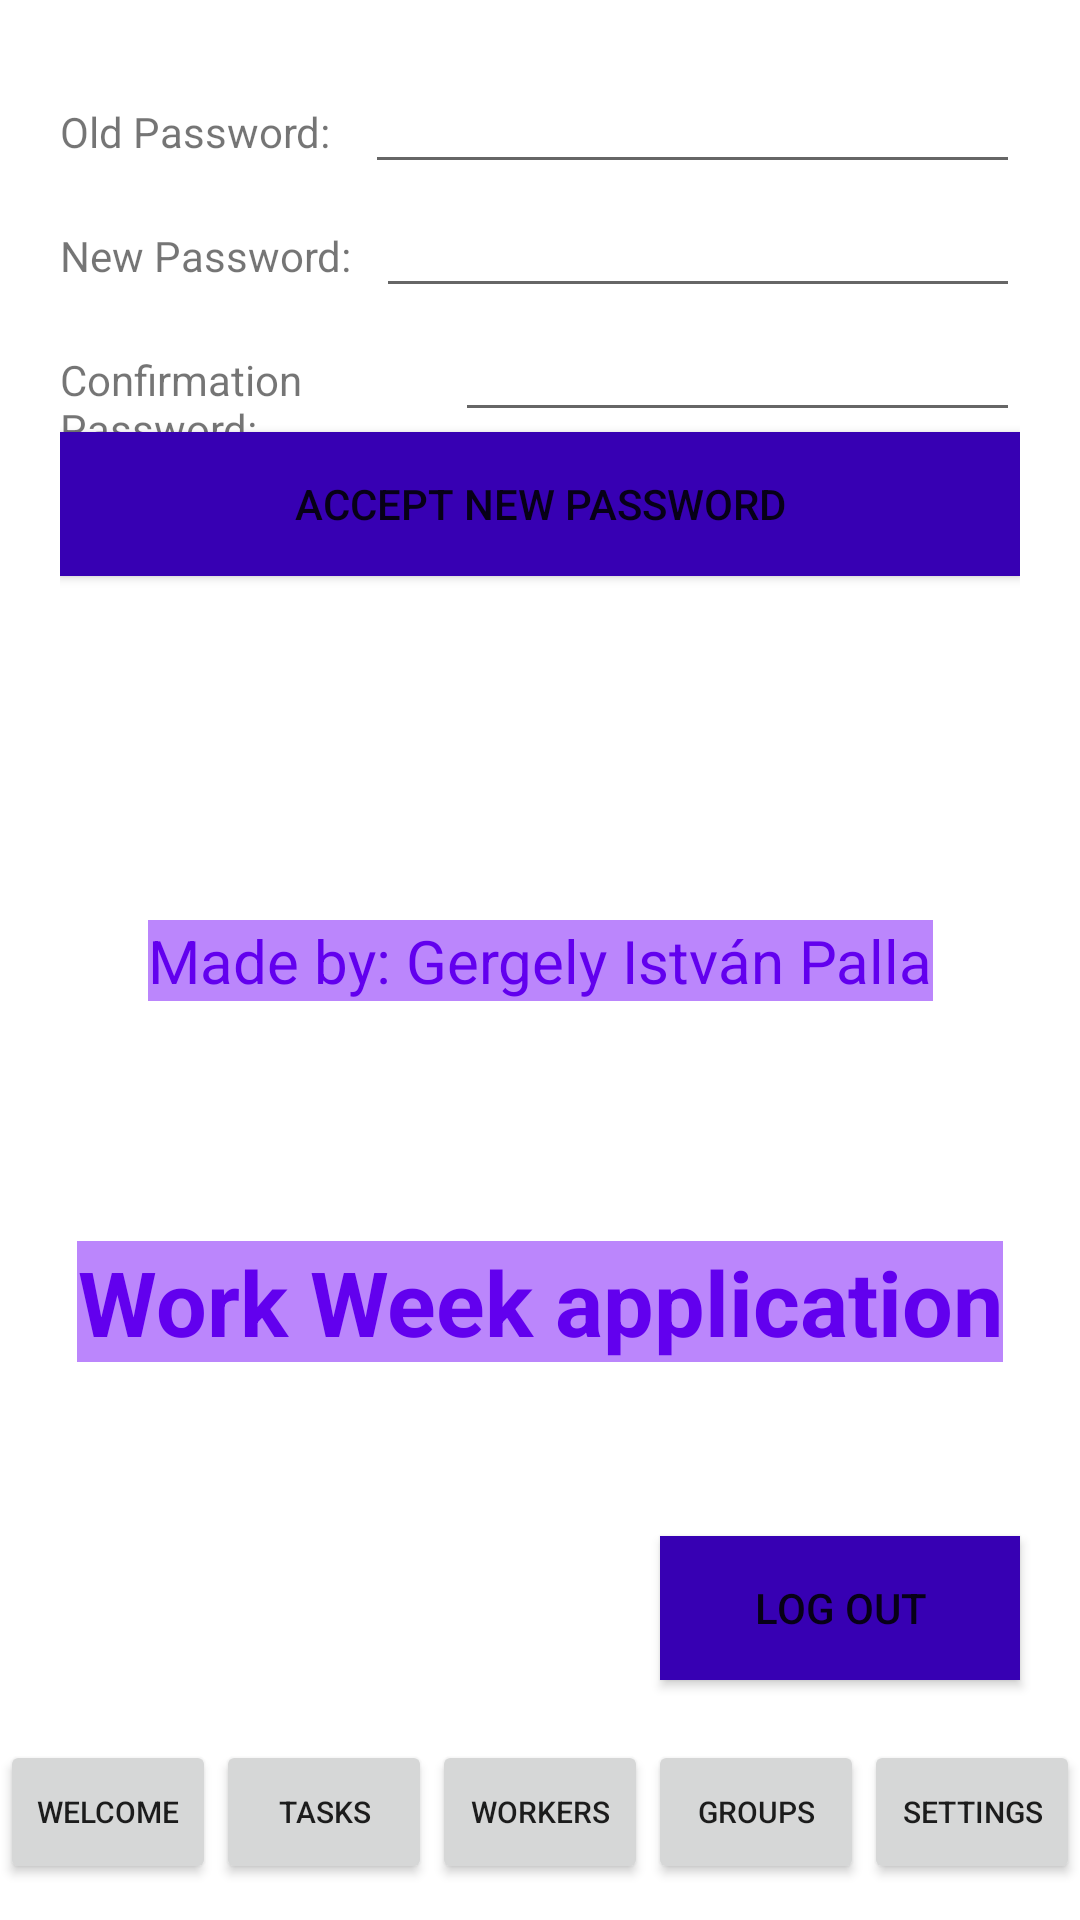

Android layout source for this screen:
<!-- AndroidManifest.xml: application theme Theme.WorkweekManagement -->
<!-- res/layout/activity_settings.xml -->
<?xml version="1.0" encoding="utf-8"?>
<androidx.constraintlayout.widget.ConstraintLayout
        xmlns:android="http://schemas.android.com/apk/res/android"
        xmlns:app="http://schemas.android.com/apk/res-auto"
        xmlns:tools="http://schemas.android.com/tools"
        android:layout_width="match_parent"
        android:layout_height="match_parent"
        tools:context=".Settings">

    <TextView
            android:id="@+id/textViewStart1"
            android:layout_width="wrap_content"
            android:layout_height="wrap_content"
            android:background="@color/purple_200"
            android:gravity="center"
            android:text="Work Week application"
            android:textColor="@color/design_default_color_primary"
            android:textSize="30sp"
            android:textStyle="bold"
            app:layout_constraintEnd_toEndOf="parent"
            app:layout_constraintHorizontal_bias="0.5"
            app:layout_constraintStart_toStartOf="parent"
            app:layout_constraintTop_toTopOf="@+id/linearLayout3"
            app:layout_constraintVertical_bias="0.679" app:layout_constraintBottom_toBottomOf="@+id/linearLayout"/>

    <TextView
            android:id="@+id/textViewStart2"
            android:layout_width="wrap_content"
            android:layout_height="wrap_content"
            android:background="@color/purple_200"
            android:gravity="center"
            android:text="Made by: Gergely István Palla"
            android:textColor="@color/design_default_color_primary"
            android:textSize="20sp"
            app:layout_constraintBottom_toBottomOf="parent"
            app:layout_constraintEnd_toEndOf="parent"
            app:layout_constraintHorizontal_bias="0.5"
            app:layout_constraintStart_toStartOf="parent"
            app:layout_constraintTop_toTopOf="parent"/>
    <Button
            android:id="@+id/settingslogout"
            android:layout_width="wrap_content"
            android:layout_height="wrap_content"
            android:text="LOG OUT"
            android:width="120dp"
            android:background="@color/purple_700"
            android:layout_marginBottom="80dp"
            android:layout_marginRight="20dp"
            app:layout_constraintBottom_toBottomOf="parent"
            app:layout_constraintEnd_toEndOf="parent"/>

    <LinearLayout
            android:layout_margin="20dp"
            android:orientation="vertical"
            android:layout_width="match_parent"
            android:layout_height="match_parent"
            app:layout_constraintBottom_toTopOf="@+id/linearLayout"
            app:layout_constraintTop_toTopOf="parent"
            app:layout_constraintStart_toStartOf="parent"
            app:layout_constraintEnd_toEndOf="parent"
            app:layout_constraintVertical_bias="0.0" android:id="@+id/linearLayout3">
        <LinearLayout
                android:orientation="horizontal"
                android:layout_width="match_parent"
                android:layout_height="wrap_content">
            <TextView
                    android:id="@+id/settingsnewpassoldpasstext"
                    android:layout_width="wrap_content"
                    android:layout_height="wrap_content"
                    android:layout_weight="1"
                    android:text="Old Password: "
                    android:textSize="14sp"/>
            <EditText
                    android:layout_width="wrap_content"
                    android:layout_height="wrap_content"
                    android:inputType="textPassword"
                    android:layout_weight="1"
                    android:textAlignment="gravity"
                    android:text=""
                    android:ems="10"
                    android:id="@+id/settingsnewpassoldpassedit"/>
        </LinearLayout>
        <LinearLayout
                android:orientation="horizontal"
                android:layout_width="match_parent"
                android:layout_height="wrap_content">
            <TextView
                    android:id="@+id/settingsnewpassnewpassonetext"
                    android:layout_width="wrap_content"
                    android:layout_height="wrap_content"
                    android:layout_weight="1"
                    android:text="New Password: "
                    android:textSize="14sp"/>
            <EditText
                    android:layout_width="wrap_content"
                    android:layout_height="wrap_content"
                    android:inputType="textPassword"
                    android:layout_weight="1"
                    android:textAlignment="gravity"
                    android:text=""
                    android:ems="10"
                    android:id="@+id/settingsnewpassnewpassoneedit"/>
        </LinearLayout>
        <LinearLayout
                android:orientation="horizontal"
                android:layout_width="match_parent"
                android:layout_height="wrap_content">
            <TextView
                    android:id="@+id/settingsnewpassnewpasstwotext"
                    android:layout_width="wrap_content"
                    android:layout_height="wrap_content"
                    android:layout_weight="1"
                    android:text="Confirmation Password: "
                    android:textSize="14sp"/>
            <EditText
                    android:layout_width="wrap_content"
                    android:layout_height="wrap_content"
                    android:inputType="textPassword"
                    android:layout_weight="1"
                    android:textAlignment="gravity"
                    android:text=""
                    android:ems="10"
                    android:id="@+id/settingsnewpassnewpasstwoedit"/>
        </LinearLayout>
        <Button
                android:id="@+id/settingnewpassword"
                android:layout_width="match_parent"
                android:layout_height="wrap_content"
                android:text="Accept New Password"
                android:background="@color/purple_700"/>
    </LinearLayout>
    <LinearLayout
            android:id="@+id/linearLayout"
            android:layout_width="match_parent"
            android:layout_height="60dp"
            android:orientation="vertical"
            app:layout_constraintBottom_toBottomOf="parent"
            app:layout_constraintEnd_toEndOf="parent"
            app:layout_constraintStart_toStartOf="parent">

        <LinearLayout
                android:layout_width="match_parent"
                android:layout_height="match_parent"
                android:orientation="horizontal"
                tools:ignore="UselessParent">

            <Button
                    android:id="@+id/button_menu_main_welcome"
                    android:layout_width="wrap_content"
                    android:layout_height="wrap_content"
                    android:layout_weight="1"
                    android:singleLine="true"
                    android:textSize="10sp"
                    android:text="Welcome"
                    tools:ignore="ButtonStyle"/>

            <Button
                    android:id="@+id/button_menu_main_tasks"
                    android:layout_width="wrap_content"
                    android:layout_height="wrap_content"
                    android:layout_weight="1"
                    android:singleLine="true"
                    android:textSize="10sp"
                    android:text="Tasks"
                    tools:ignore="ButtonStyle"/>

            <Button
                    android:id="@+id/button_menu_main_workers"
                    android:layout_width="wrap_content"
                    android:layout_height="wrap_content"
                    android:layout_weight="1"
                    android:singleLine="true"
                    android:textSize="10sp"
                    android:text="Workers"
                    tools:ignore="ButtonStyle"/>
            <Button
                    android:id="@+id/button_menu_main_group"
                    android:layout_width="wrap_content"
                    android:layout_height="wrap_content"
                    android:layout_weight="1"
                    android:singleLine="true"
                    android:textSize="10sp"
                    android:text="Groups"
                    tools:ignore="ButtonStyle"/>
            <Button
                    android:id="@+id/button_menu_main_setting"
                    android:layout_width="wrap_content"
                    android:layout_height="wrap_content"
                    android:layout_weight="1"
                    android:singleLine="true"
                    android:textSize="10sp"
                    android:text="Settings"
                    tools:ignore="ButtonStyle"/>
        </LinearLayout>
    </LinearLayout>

</androidx.constraintlayout.widget.ConstraintLayout>
<!-- resources referenced by this layout -->
<resources>
  <color name="purple_200">#FFBB86FC</color>
  <color name="purple_700">#FF3700B3</color>
  <style name="Theme.WorkweekManagement" parent="Theme.MaterialComponents.DayNight.DarkActionBar">
          
          <item name="colorPrimary">@color/purple_500</item>
          <item name="colorPrimaryVariant">@color/purple_700</item>
          <item name="colorOnPrimary">@color/white</item>
          
          <item name="colorSecondary">@color/teal_200</item>
          <item name="colorSecondaryVariant">@color/teal_700</item>
          <item name="colorOnSecondary">@color/black</item>
          
          <item name="android:statusBarColor">?attr/colorPrimaryVariant</item>
          
      </style>
  <color name="purple_500">#FF6200EE</color>
  <color name="white">#FFFFFFFF</color>
  <color name="teal_200">#FF03DAC5</color>
  <color name="teal_700">#FF018786</color>
  <color name="black">#FF000000</color>
</resources>
